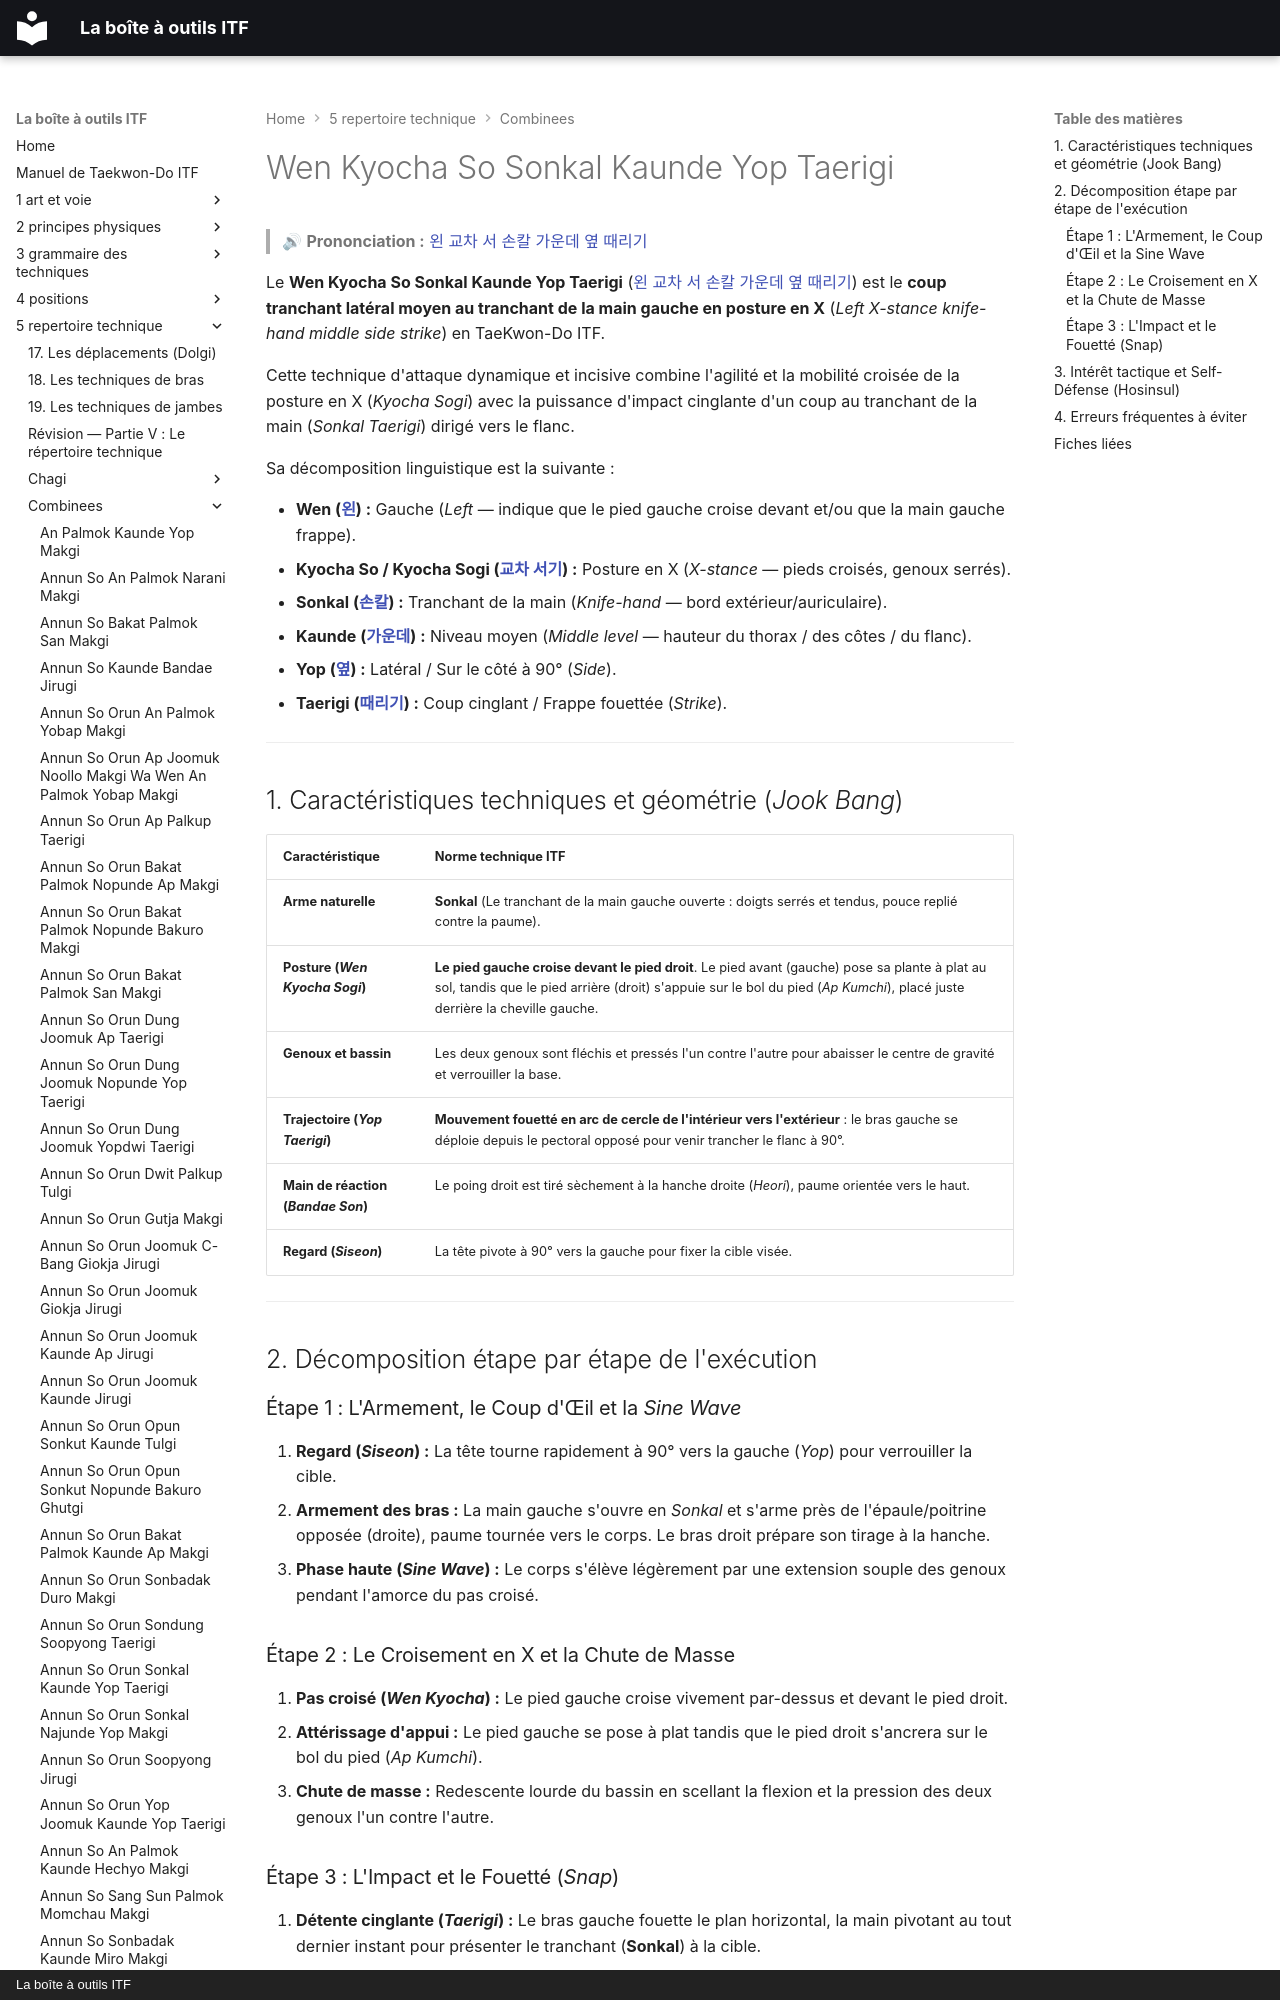

repository: yvmori1/La-boite-outils-ITF · page: 5-repertoire-technique/combinees/Wen-Kyocha-So-Sonkal-Kaunde-Yop-Taerigi/index.html · generator: mkdocs · copyright: La boîte à outils ITF

# Wen Kyocha So Sonkal Kaunde Yop Taerigi

> 🔊 **Prononciation :** [왼 교차 서 손칼 가운데 옆 때리기](../../audio/Techniques/Wen-Kyocha-So-Sonkal-Kaunde-Yop-Taerigi.m4a)

Le **Wen Kyocha So Sonkal Kaunde Yop Taerigi** ([왼 교차 서 손칼 가운데 옆 때리기](../../audio/Techniques/Wen-Kyocha-So-Sonkal-Kaunde-Yop-Taerigi.m4a)) est le **coup tranchant latéral moyen au tranchant de la main gauche en posture en X** (*Left X-stance knife-hand middle side strike*) en TaeKwon-Do ITF.

Cette technique d'attaque dynamique et incisive combine l'agilité et la mobilité croisée de la posture en X (*Kyocha Sogi*) avec la puissance d'impact cinglante d'un coup au tranchant de la main (*Sonkal Taerigi*) dirigé vers le flanc.

Sa décomposition linguistique est la suivante :
